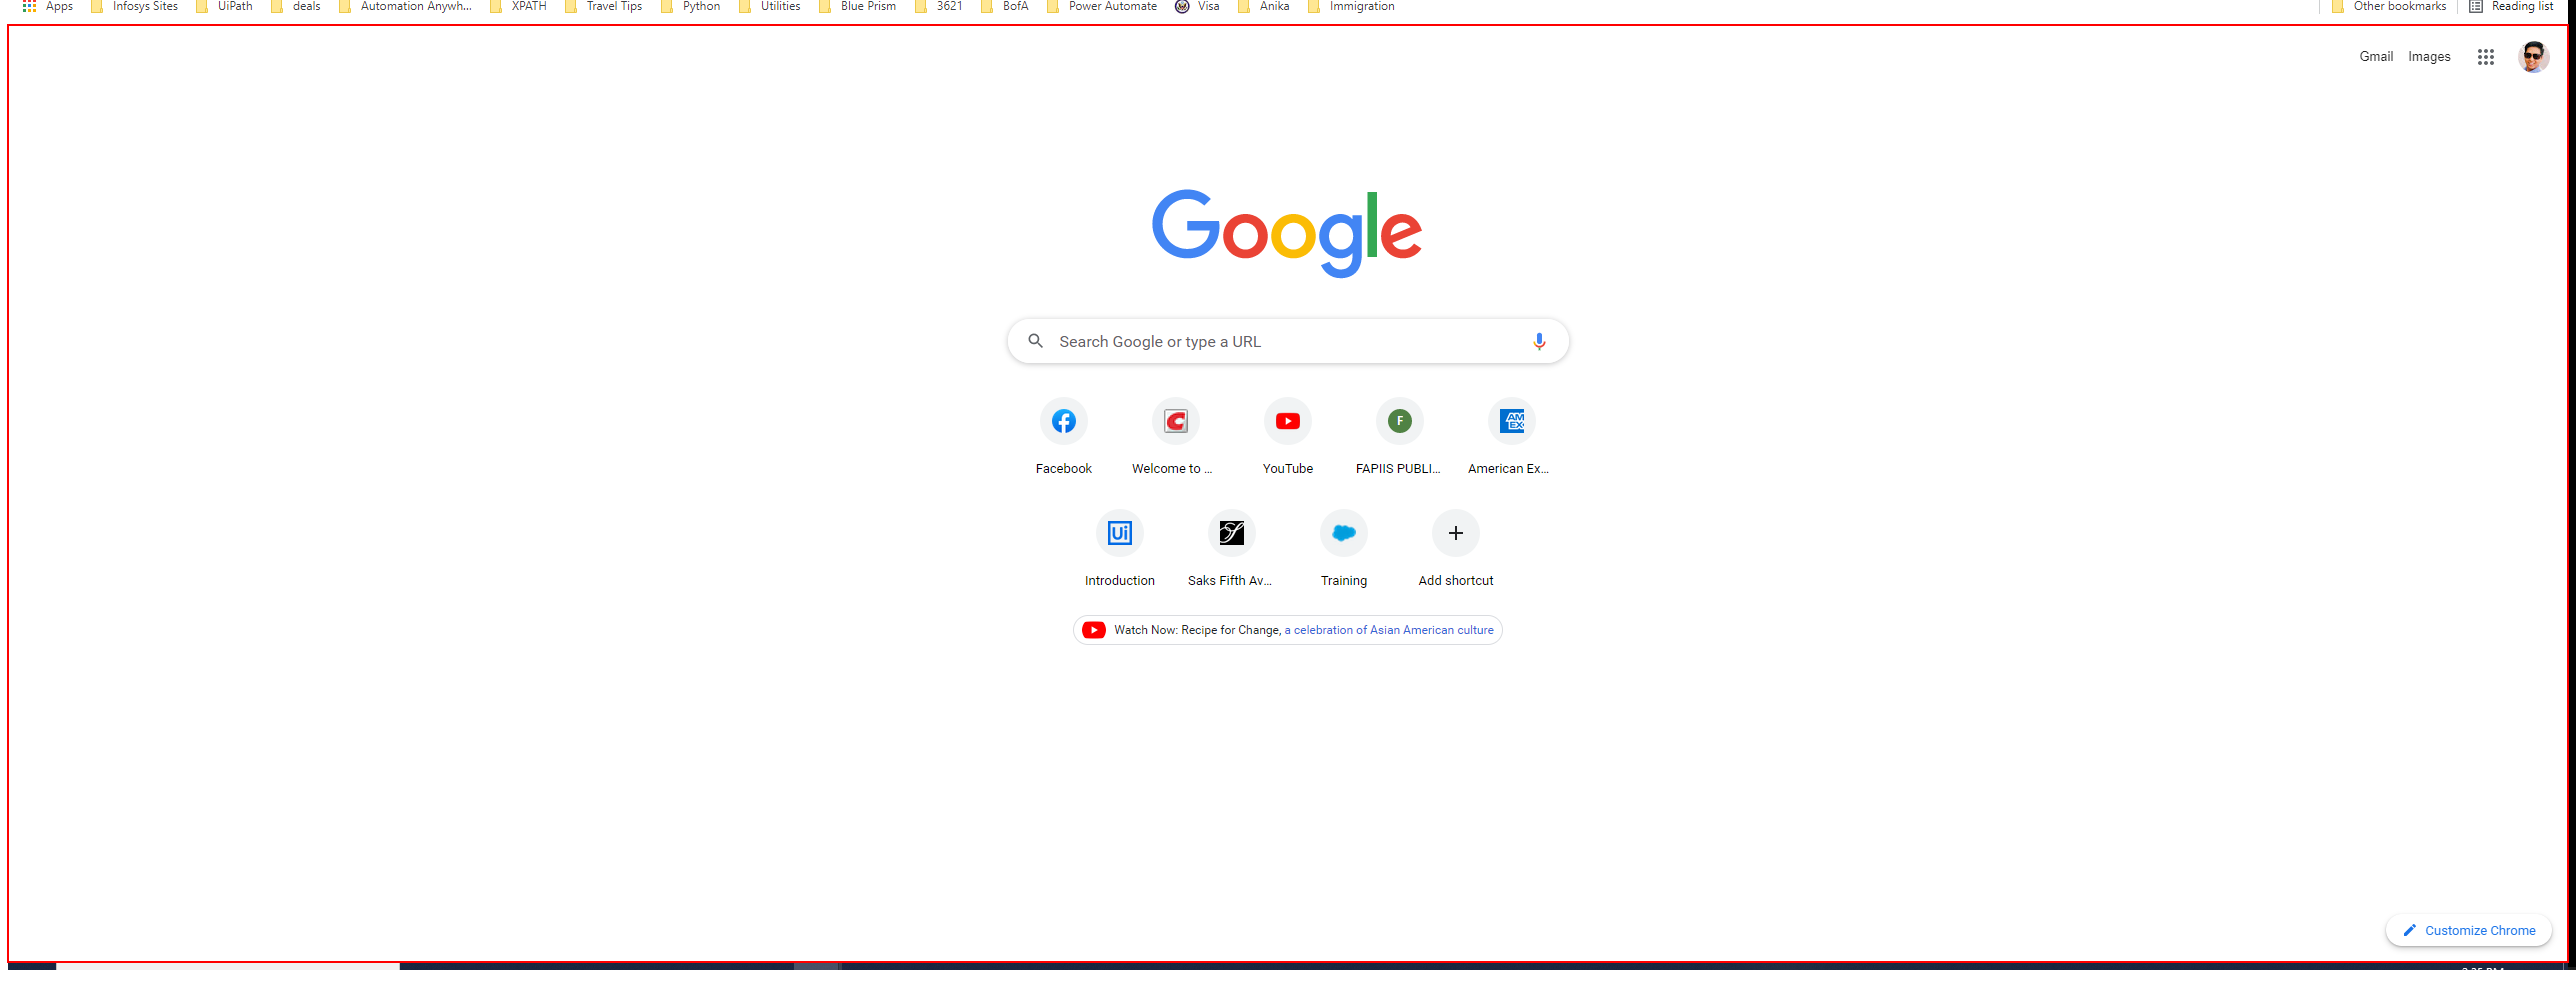
Task: Robotic Enterprise Framework
Workflow: UiPathUSNDeveloperExam

Step 1: type a value into the text box in window 'Google' (chrome.exe)

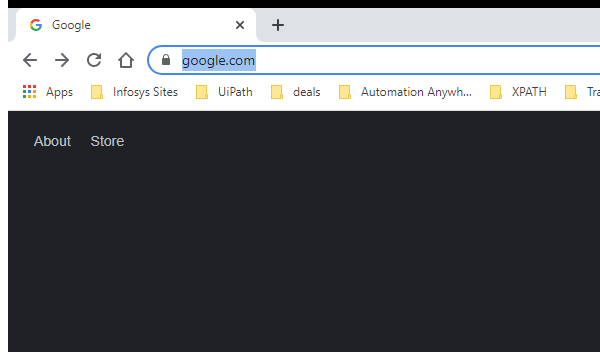
Step 2: Attach Browser 'chrome.exe  Google' in window 'Google' (chrome.exe)

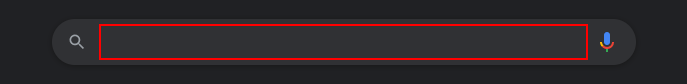
Step 3: type "abc" into the text box

Step 4: type "123" into the text box (same screen as step 3)

Step 5: type "search" into the text box (same screen as step 3)

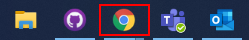
Step 6: find the element in window '04:59 - Time for a break! - Google Chrome' (chrome.exe)